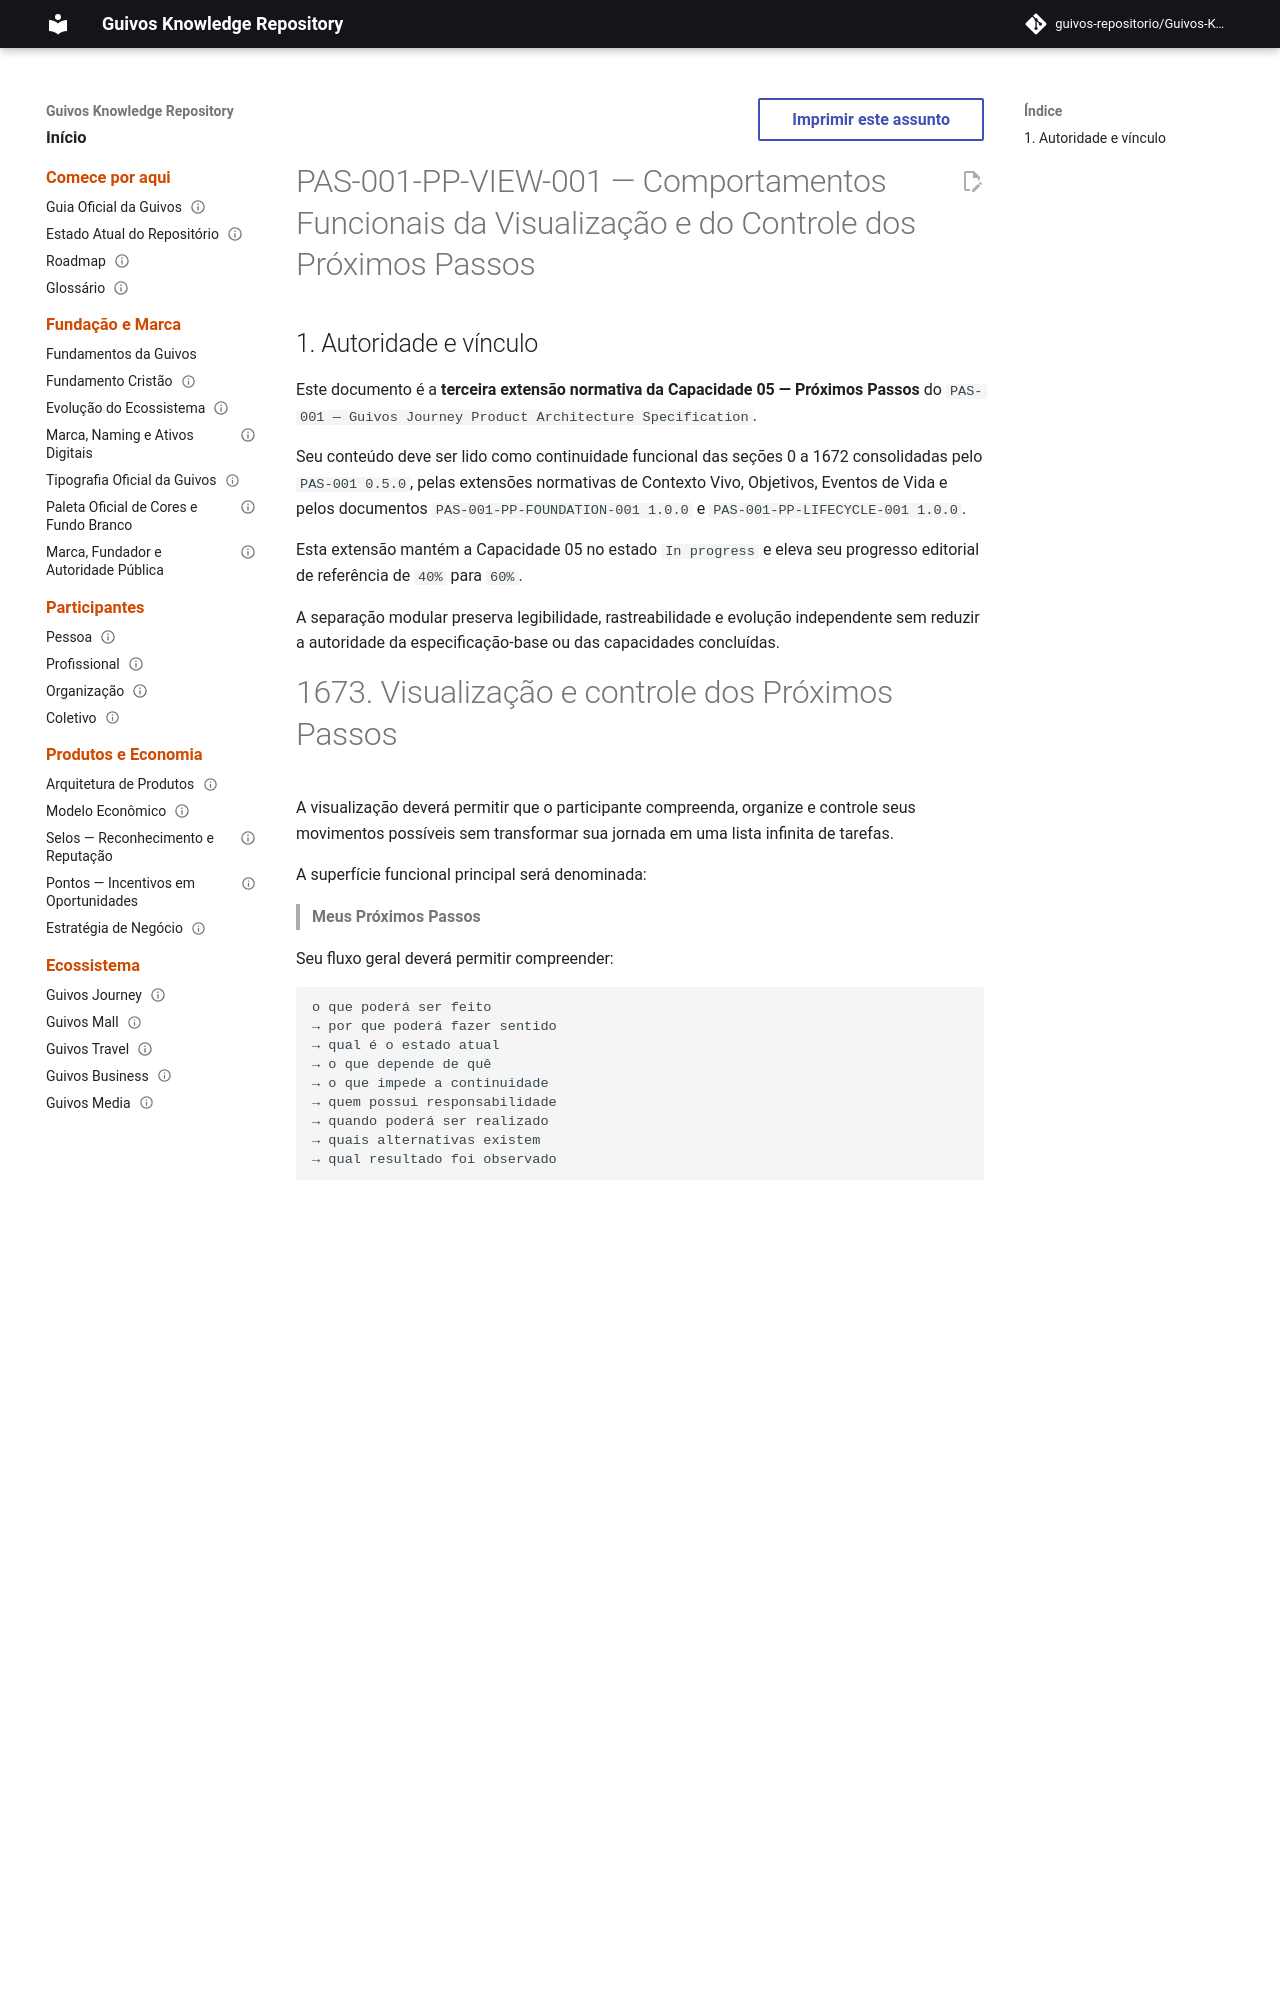

repository: guivos-repositorio/Guivos-Knowledge-Repository · page: product-architecture/pas-001-proximos-passos-visualizacao-controle/index.html · generator: mkdocs

---
id: PAS-001-PP-VIEW-001
title: Comportamentos Funcionais da Visualização e do Controle dos Próximos Passos
status: active
version: 1.0.0
owner: Guivos
last_updated: 2026-07-14
parent: PAS-001
normative: true
related:
  - PAS-001
  - PAS-001-PP-FOUNDATION-001
  - PAS-001-PP-LIFECYCLE-001
  - PAS-001-CV-CONTRACT-001
  - PAS-001-OBJ-CONTRACT-001
  - PAS-001-EV-CONTRACT-001
  - GLPA-001
  - GIA-000
  - GE2-SYNC-006
  - GE2-SYNC-007
---

# PAS-001-PP-VIEW-001 — Comportamentos Funcionais da Visualização e do Controle dos Próximos Passos

## 1. Autoridade e vínculo

Este documento é a **terceira extensão normativa da Capacidade 05 — Próximos Passos** do `PAS-001 — Guivos Journey Product Architecture Specification`.

Seu conteúdo deve ser lido como continuidade funcional das seções 0 a 1672 consolidadas pelo `PAS-001 0.5.0`, pelas extensões normativas de Contexto Vivo, Objetivos, Eventos de Vida e pelos documentos `PAS-001-PP-FOUNDATION-001 1.0.0` e `PAS-001-PP-LIFECYCLE-001 1.0.0`.

Esta extensão mantém a Capacidade 05 no estado `In progress` e eleva seu progresso editorial de referência de `40%` para `60%`.

A separação modular preserva legibilidade, rastreabilidade e evolução independente sem reduzir a autoridade da especificação-base ou das capacidades concluídas.
